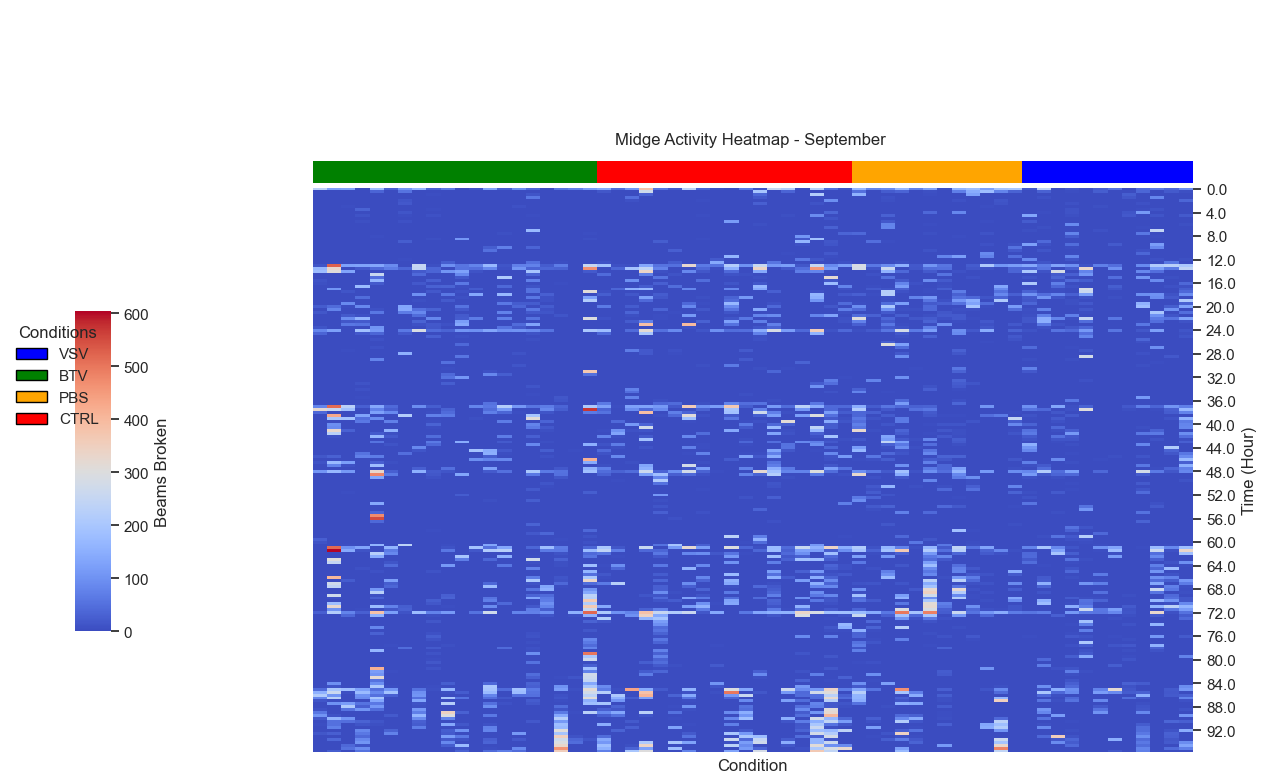

The file beside this chart, header and first rows:
BTV_Tube_1, BTV_Tube_10, BTV_Tube_14, BTV_Tube_15, BTV_Tube_16, BTV_Tube_17, BTV_Tube_2, BTV_Tube_20, BTV_Tube_21, BTV_Tube_23, BTV_Tube_26, BTV_Tube_28, BTV_Tube_29, BTV_Tube_3, BTV_Tube_30, BTV_Tube_31, BTV_Tube_32, BTV_Tube_4, BTV_Tube_7, BTV_Tube_9, CTRL_Tube_1, CTRL_Tube_14, CTRL_Tube_15, CTRL_Tube_16
232.0, 127.0, 131.0, 0.0, 177.0, 29.0, 110.0, 165.0, 31.0, 67.0, 0.0, 14.0, 132.0, 30.0, 96.0, 39.0, 0.0, 58.0, 76.0, 119.0, 141.0, 44.0, 105.0, 380.0
0.0, 0.0, 0.0, 0.0, 35.0, 0.0, 56.0, 0.0, 0.0, 0.0, 0.0, 0.0, 0.0, 0.0, 0.0, 0.0, 0.0, 0.0, 0.0, 0.0, 16.0, 0.0, 0.0, 271.0
0.0, 0.0, 0.0, 0.0, 0.0, 0.0, 2.0, 0.0, 4.0, 0.0, 0.0, 0.0, 0.0, 0.0, 0.0, 12.0, 0.0, 0.0, 0.0, 0.0, 0.0, 0.0, 1.0, 29.0
0.0, 0.0, 0.0, 0.0, 0.0, 0.0, 0.0, 0.0, 0.0, 0.0, 0.0, 0.0, 0.0, 0.0, 0.0, 61.0, 0.0, 0.0, 0.0, 0.0, 0.0, 0.0, 49.0, 0.0
0.0, 0.0, 0.0, 0.0, 1.0, 0.0, 12.0, 0.0, 0.0, 0.0, 0.0, 0.0, 0.0, 0.0, 0.0, 0.0, 0.0, 1.0, 0.0, 0.0, 0.0, 0.0, 8.0, 0.0
0.0, 0.0, 0.0, 0.0, 1.0, 0.0, 17.0, 0.0, 0.0, 0.0, 0.0, 0.0, 0.0, 0.0, 0.0, 0.0, 0.0, 0.0, 0.0, 0.0, 0.0, 0.0, 0.0, 0.0
0.0, 0.0, 3.0, 0.0, 0.0, 0.0, 0.0, 0.0, 0.0, 0.0, 0.0, 0.0, 0.0, 0.0, 9.0, 0.0, 0.0, 0.0, 0.0, 1.0, 0.0, 0.0, 0.0, 0.0
0.0, 0.0, 0.0, 33.0, 1.0, 0.0, 0.0, 0.0, 3.0, 0.0, 0.0, 0.0, 0.0, 0.0, 0.0, 0.0, 0.0, 0.0, 0.0, 0.0, 0.0, 0.0, 0.0, 0.0
0.0, 0.0, 0.0, 2.0, 0.0, 0.0, 12.0, 0.0, 0.0, 0.0, 0.0, 0.0, 0.0, 0.0, 0.0, 0.0, 0.0, 0.0, 0.0, 0.0, 0.0, 0.0, 0.0, 0.0
0.0, 0.0, 0.0, 11.0, 0.0, 0.0, 3.0, 0.0, 8.0, 0.0, 0.0, 0.0, 0.0, 0.0, 0.0, 4.0, 0.0, 0.0, 0.0, 0.0, 0.0, 0.0, 0.0, 0.0
0.0, 0.0, 0.0, 0.0, 0.0, 0.0, 0.0, 0.0, 0.0, 0.0, 0.0, 0.0, 0.0, 0.0, 0.0, 0.0, 0.0, 0.0, 0.0, 0.0, 0.0, 0.0, 0.0, 0.0
0.0, 0.0, 0.0, 7.0, 0.0, 0.0, 8.0, 0.0, 0.0, 0.0, 0.0, 0.0, 0.0, 0.0, 0.0, 0.0, 0.0, 0.0, 0.0, 0.0, 0.0, 0.0, 0.0, 0.0
0.0, 0.0, 0.0, 0.0, 0.0, 0.0, 0.0, 0.0, 0.0, 0.0, 0.0, 0.0, 0.0, 0.0, 0.0, 0.0, 0.0, 0.0, 0.0, 0.0, 0.0, 0.0, 0.0, 0.0
0.0, 0.0, 0.0, 0.0, 1.0, 0.0, 0.0, 0.0, 0.0, 0.0, 0.0, 0.0, 0.0, 0.0, 0.0, 0.0, 0.0, 0.0, 0.0, 0.0, 0.0, 0.0, 0.0, 0.0
0.0, 0.0, 0.0, 0.0, 0.0, 0.0, 0.0, 0.0, 0.0, 0.0, 0.0, 0.0, 0.0, 0.0, 0.0, 172.0, 0.0, 0.0, 0.0, 0.0, 0.0, 0.0, 0.0, 0.0
0.0, 0.0, 0.0, 0.0, 0.0, 0.0, 0.0, 0.0, 0.0, 0.0, 0.0, 0.0, 0.0, 5.0, 0.0, 3.0, 0.0, 0.0, 0.0, 3.0, 0.0, 0.0, 0.0, 0.0
0.0, 0.0, 0.0, 0.0, 4.0, 0.0, 0.0, 0.0, 0.0, 0.0, 0.0, 0.0, 0.0, 0.0, 0.0, 0.0, 1.0, 0.0, 0.0, 0.0, 0.0, 0.0, 0.0, 0.0
0.0, 0.0, 0.0, 0.0, 0.0, 0.0, 0.0, 0.0, 6.0, 0.0, 109.0, 0.0, 0.0, 0.0, 0.0, 0.0, 0.0, 0.0, 0.0, 6.0, 0.0, 0.0, 0.0, 0.0
0.0, 0.0, 0.0, 0.0, 0.0, 0.0, 25.0, 0.0, 0.0, 0.0, 0.0, 0.0, 0.0, 0.0, 0.0, 0.0, 0.0, 0.0, 0.0, 0.0, 0.0, 0.0, 0.0, 0.0
0.0, 0.0, 0.0, 0.0, 0.0, 0.0, 0.0, 0.0, 0.0, 0.0, 0.0, 0.0, 0.0, 0.0, 0.0, 0.0, 0.0, 0.0, 0.0, 0.0, 0.0, 0.0, 0.0, 0.0
0.0, 0.0, 0.0, 0.0, 0.0, 0.0, 0.0, 0.0, 0.0, 0.0, 0.0, 0.0, 24.0, 74.0, 0.0, 35.0, 0.0, 0.0, 0.0, 0.0, 0.0, 0.0, 0.0, 0.0
0.0, 0.0, 0.0, 0.0, 0.0, 0.0, 0.0, 0.0, 0.0, 0.0, 0.0, 0.0, 51.0, 0.0, 0.0, 0.0, 0.0, 0.0, 0.0, 0.0, 0.0, 0.0, 0.0, 0.0
0.0, 0.0, 0.0, 0.0, 0.0, 0.0, 0.0, 0.0, 0.0, 0.0, 0.0, 0.0, 0.0, 0.0, 0.0, 0.0, 0.0, 0.0, 0.0, 0.0, 0.0, 0.0, 0.0, 0.0
0.0, 0.0, 0.0, 0.0, 0.0, 0.0, 1.0, 0.0, 0.0, 0.0, 0.0, 0.0, 0.0, 0.0, 0.0, 0.0, 0.0, 0.0, 0.0, 0.0, 0.0, 0.0, 0.0, 0.0
0.0, 0.0, 0.0, 0.0, 0.0, 0.0, 4.0, 0.0, 1.0, 0.0, 0.0, 0.0, 0.0, 0.0, 0.0, 0.0, 0.0, 0.0, 0.0, 0.0, 0.0, 0.0, 0.0, 0.0
0.0, 0.0, 0.0, 0.0, 1.0, 0.0, 0.0, 0.0, 1.0, 25.0, 0.0, 0.0, 0.0, 0.0, 0.0, 51.0, 0.0, 4.0, 0.0, 0.0, 8.0, 0.0, 0.0, 0.0
12.0, 528.0, 126.0, 129.0, 136.0, 92.0, 0.0, 251.0, 6.0, 97.0, 58.0, 79.0, 170.0, 13.0, 74.0, 77.0, 23.0, 67.0, 0.0, 254.0, 191.0, 9.0, 7.0, 135.0
167.0, 330.0, 0.0, 18.0, 41.0, 69.0, 36.0, 244.0, 37.0, 0.0, 56.0, 49.0, 86.0, 9.0, 104.0, 35.0, 37.0, 31.0, 0.0, 465.0, 0.0, 37.0, 192.0, 243.0
179.0, 307.0, 130.0, 0.0, 0.0, 0.0, 0.0, 20.0, 35.0, 104.0, 127.0, 10.0, 0.0, 0.0, 0.0, 196.0, 0.0, 0.0, 0.0, 20.0, 0.0, 0.0, 0.0, 337.0
0.0, 0.0, 0.0, 0.0, 255.0, 0.0, 0.0, 41.0, 0.0, 0.0, 86.0, 1.0, 0.0, 0.0, 0.0, 31.0, 0.0, 0.0, 0.0, 0.0, 44.0, 0.0, 0.0, 71.0
0.0, 0.0, 0.0, 0.0, 48.0, 0.0, 0.0, 0.0, 0.0, 0.0, 17.0, 0.0, 0.0, 210.0, 0.0, 0.0, 0.0, 0.0, 0.0, 0.0, 0.0, 0.0, 0.0, 0.0
11.0, 0.0, 0.0, 0.0, 165.0, 0.0, 0.0, 0.0, 27.0, 0.0, 0.0, 0.0, 0.0, 0.0, 0.0, 74.0, 0.0, 0.0, 0.0, 0.0, 0.0, 0.0, 96.0, 0.0
5.0, 0.0, 0.0, 0.0, 21.0, 0.0, 0.0, 17.0, 0.0, 0.0, 62.0, 0.0, 0.0, 0.0, 0.0, 0.0, 1.0, 4.0, 0.0, 0.0, 0.0, 0.0, 0.0, 0.0
0.0, 0.0, 0.0, 176.0, 1.0, 0.0, 0.0, 0.0, 29.0, 31.0, 3.0, 0.0, 0.0, 39.0, 0.0, 11.0, 0.0, 2.0, 0.0, 0.0, 0.0, 0.0, 0.0, 23.0
0.0, 108.0, 0.0, 0.0, 0.0, 0.0, 0.0, 0.0, 0.0, 0.0, 0.0, 22.0, 0.0, 0.0, 0.0, 54.0, 0.0, 0.0, 0.0, 0.0, 0.0, 36.0, 150.0, 169.0
0.0, 0.0, 12.0, 0.0, 0.0, 0.0, 0.0, 0.0, 18.0, 0.0, 8.0, 0.0, 0.0, 0.0, 0.0, 53.0, 0.0, 0.0, 0.0, 311.0, 7.0, 0.0, 0.0, 0.0
1.0, 0.0, 0.0, 0.0, 0.0, 0.0, 0.0, 98.0, 0.0, 60.0, 0.0, 135.0, 0.0, 169.0, 0.0, 0.0, 26.0, 0.0, 0.0, 0.0, 25.0, 0.0, 16.0, 0.0
0.0, 0.0, 0.0, 47.0, 0.0, 0.0, 0.0, 0.0, 0.0, 0.0, 5.0, 0.0, 0.0, 0.0, 0.0, 60.0, 9.0, 0.0, 0.0, 127.0, 0.0, 0.0, 0.0, 126.0
0.0, 0.0, 0.0, 0.0, 0.0, 0.0, 0.0, 5.0, 0.0, 20.0, 0.0, 0.0, 0.0, 3.0, 0.0, 0.0, 9.0, 0.0, 0.0, 217.0, 0.0, 0.0, 0.0, 41.0
0.0, 0.0, 89.0, 0.0, 0.0, 0.0, 0.0, 0.0, 0.0, 0.0, 0.0, 0.0, 0.0, 62.0, 22.0, 23.0, 1.0, 0.0, 0.0, 0.0, 0.0, 0.0, 0.0, 0.0
22.0, 44.0, 3.0, 86.0, 0.0, 0.0, 134.0, 0.0, 1.0, 0.0, 56.0, 0.0, 0.0, 0.0, 37.0, 0.0, 22.0, 0.0, 0.0, 0.0, 65.0, 0.0, 22.0, 0.0
0.0, 79.0, 1.0, 0.0, 9.0, 0.0, 137.0, 51.0, 33.0, 0.0, 17.0, 0.0, 0.0, 0.0, 0.0, 60.0, 9.0, 0.0, 0.0, 0.0, 0.0, 0.0, 0.0, 0.0
15.0, 0.0, 0.0, 0.0, 60.0, 0.0, 67.0, 86.0, 0.0, 0.0, 0.0, 0.0, 0.0, 77.0, 0.0, 17.0, 13.0, 0.0, 0.0, 0.0, 0.0, 0.0, 34.0, 0.0
2.0, 0.0, 19.0, 8.0, 0.0, 0.0, 0.0, 47.0, 0.0, 0.0, 21.0, 0.0, 0.0, 0.0, 1.0, 0.0, 0.0, 12.0, 0.0, 0.0, 0.0, 0.0, 7.0, 0.0
0.0, 1.0, 93.0, 160.0, 0.0, 0.0, 0.0, 1.0, 83.0, 0.0, 23.0, 67.0, 0.0, 71.0, 0.0, 53.0, 0.0, 0.0, 0.0, 299.0, 8.0, 0.0, 0.0, 0.0
0.0, 0.0, 15.0, 20.0, 0.0, 0.0, 0.0, 32.0, 0.0, 0.0, 118.0, 0.0, 0.0, 0.0, 0.0, 0.0, 0.0, 0.0, 0.0, 0.0, 0.0, 0.0, 23.0, 77.0
0.0, 0.0, 61.0, 55.0, 0.0, 0.0, 0.0, 8.0, 17.0, 9.0, 137.0, 0.0, 0.0, 0.0, 44.0, 128.0, 2.0, 0.0, 0.0, 0.0, 0.0, 0.0, 0.0, 387.0
14.0, 0.0, 0.0, 0.0, 106.0, 0.0, 0.0, 0.0, 15.0, 0.0, 0.0, 0.0, 0.0, 55.0, 19.0, 0.0, 0.0, 0.0, 0.0, 0.0, 0.0, 0.0, 0.0, 0.0
81.0, 123.0, 0.0, 188.0, 112.0, 0.0, 63.0, 290.0, 43.0, 33.0, 104.0, 98.0, 133.0, 97.0, 102.0, 90.0, 55.0, 0.0, 0.0, 202.0, 178.0, 0.0, 44.0, 318.0
35.0, 0.0, 0.0, 17.0, 37.0, 0.0, 17.0, 0.0, 0.0, 0.0, 0.0, 0.0, 0.0, 0.0, 0.0, 11.0, 0.0, 0.0, 0.0, 0.0, 38.0, 0.0, 0.0, 199.0
0.0, 0.0, 0.0, 0.0, 0.0, 0.0, 0.0, 0.0, 28.0, 0.0, 7.0, 0.0, 0.0, 0.0, 1.0, 0.0, 0.0, 0.0, 0.0, 0.0, 0.0, 0.0, 0.0, 0.0
0.0, 0.0, 1.0, 0.0, 9.0, 0.0, 0.0, 0.0, 0.0, 0.0, 0.0, 0.0, 0.0, 0.0, 0.0, 7.0, 0.0, 0.0, 0.0, 0.0, 2.0, 0.0, 0.0, 0.0
0.0, 0.0, 0.0, 0.0, 0.0, 0.0, 0.0, 0.0, 2.0, 0.0, 0.0, 0.0, 0.0, 0.0, 0.0, 0.0, 0.0, 0.0, 0.0, 0.0, 0.0, 0.0, 0.0, 0.0
0.0, 0.0, 0.0, 0.0, 0.0, 0.0, 0.0, 0.0, 0.0, 0.0, 38.0, 0.0, 0.0, 0.0, 0.0, 0.0, 0.0, 0.0, 0.0, 0.0, 0.0, 0.0, 0.0, 0.0
0.0, 0.0, 0.0, 0.0, 9.0, 0.0, 0.0, 0.0, 0.0, 0.0, 0.0, 0.0, 1.0, 0.0, 0.0, 0.0, 0.0, 0.0, 0.0, 0.0, 0.0, 0.0, 0.0, 0.0
0.0, 0.0, 4.0, 0.0, 0.0, 0.0, 0.0, 0.0, 0.0, 0.0, 0.0, 0.0, 0.0, 0.0, 0.0, 0.0, 0.0, 0.0, 0.0, 0.0, 0.0, 0.0, 68.0, 18.0
0.0, 0.0, 0.0, 0.0, 0.0, 0.0, 154.0, 0.0, 0.0, 0.0, 0.0, 0.0, 0.0, 0.0, 11.0, 0.0, 0.0, 0.0, 0.0, 0.0, 0.0, 0.0, 0.0, 17.0
0.0, 0.0, 0.0, 0.0, 0.0, 0.0, 0.0, 0.0, 0.0, 0.0, 57.0, 0.0, 0.0, 0.0, 0.0, 0.0, 0.0, 0.0, 0.0, 0.0, 0.0, 0.0, 0.0, 0.0
0.0, 0.0, 0.0, 0.0, 80.0, 0.0, 0.0, 0.0, 0.0, 0.0, 0.0, 0.0, 0.0, 0.0, 0.0, 0.0, 0.0, 0.0, 0.0, 0.0, 0.0, 0.0, 0.0, 0.0
0.0, 0.0, 0.0, 0.0, 0.0, 0.0, 0.0, 0.0, 0.0, 51.0, 0.0, 0.0, 0.0, 0.0, 0.0, 0.0, 0.0, 0.0, 0.0, 0.0, 1.0, 0.0, 0.0, 0.0
... 132 more rows
